The GitHub repository assiri/Vision-Transformer contains a labelled image folder "dataset" with 24 categories: front or left, front or right, hump, left turn, narrows from left, narrows from right, no horron, no parking, no u-turn, overtaking is forbidden, parking, pedestrian crossing, right or left, right turn, rotor, slow, speed limit 100, speed limit 30, speed limit 40, speed limit 50, speed limit 60, speed limit 80, stop, u-turn. Examples follow, each with its label.

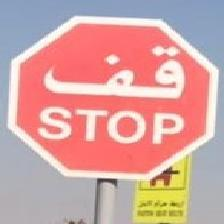
Label: stop

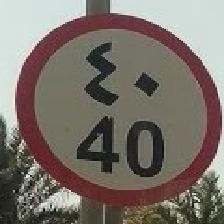
Label: speed limit 40

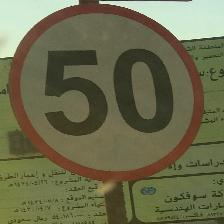
Label: speed limit 50

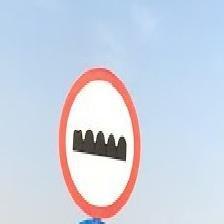
Label: hump

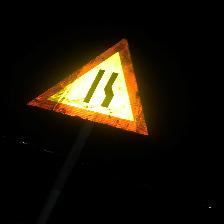
Label: narrows from right

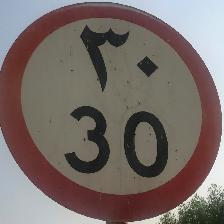
Label: speed limit 30
